Photos from the image-classification dataset "startImages" in the GitHub repository Bradpat28/ImageMaker. Its 10 classes are: apples, avacado, banana, blueberry, kiwi, lime, mango, orange, pineapple, watermelon.

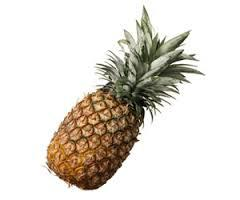
Label: pineapple

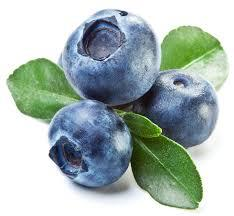
Label: blueberry

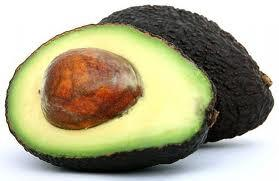
Label: avacado

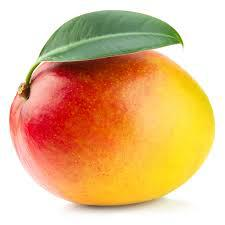
Label: mango

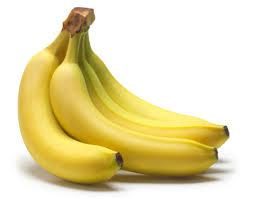
Label: banana

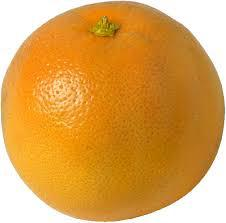
Label: orange
